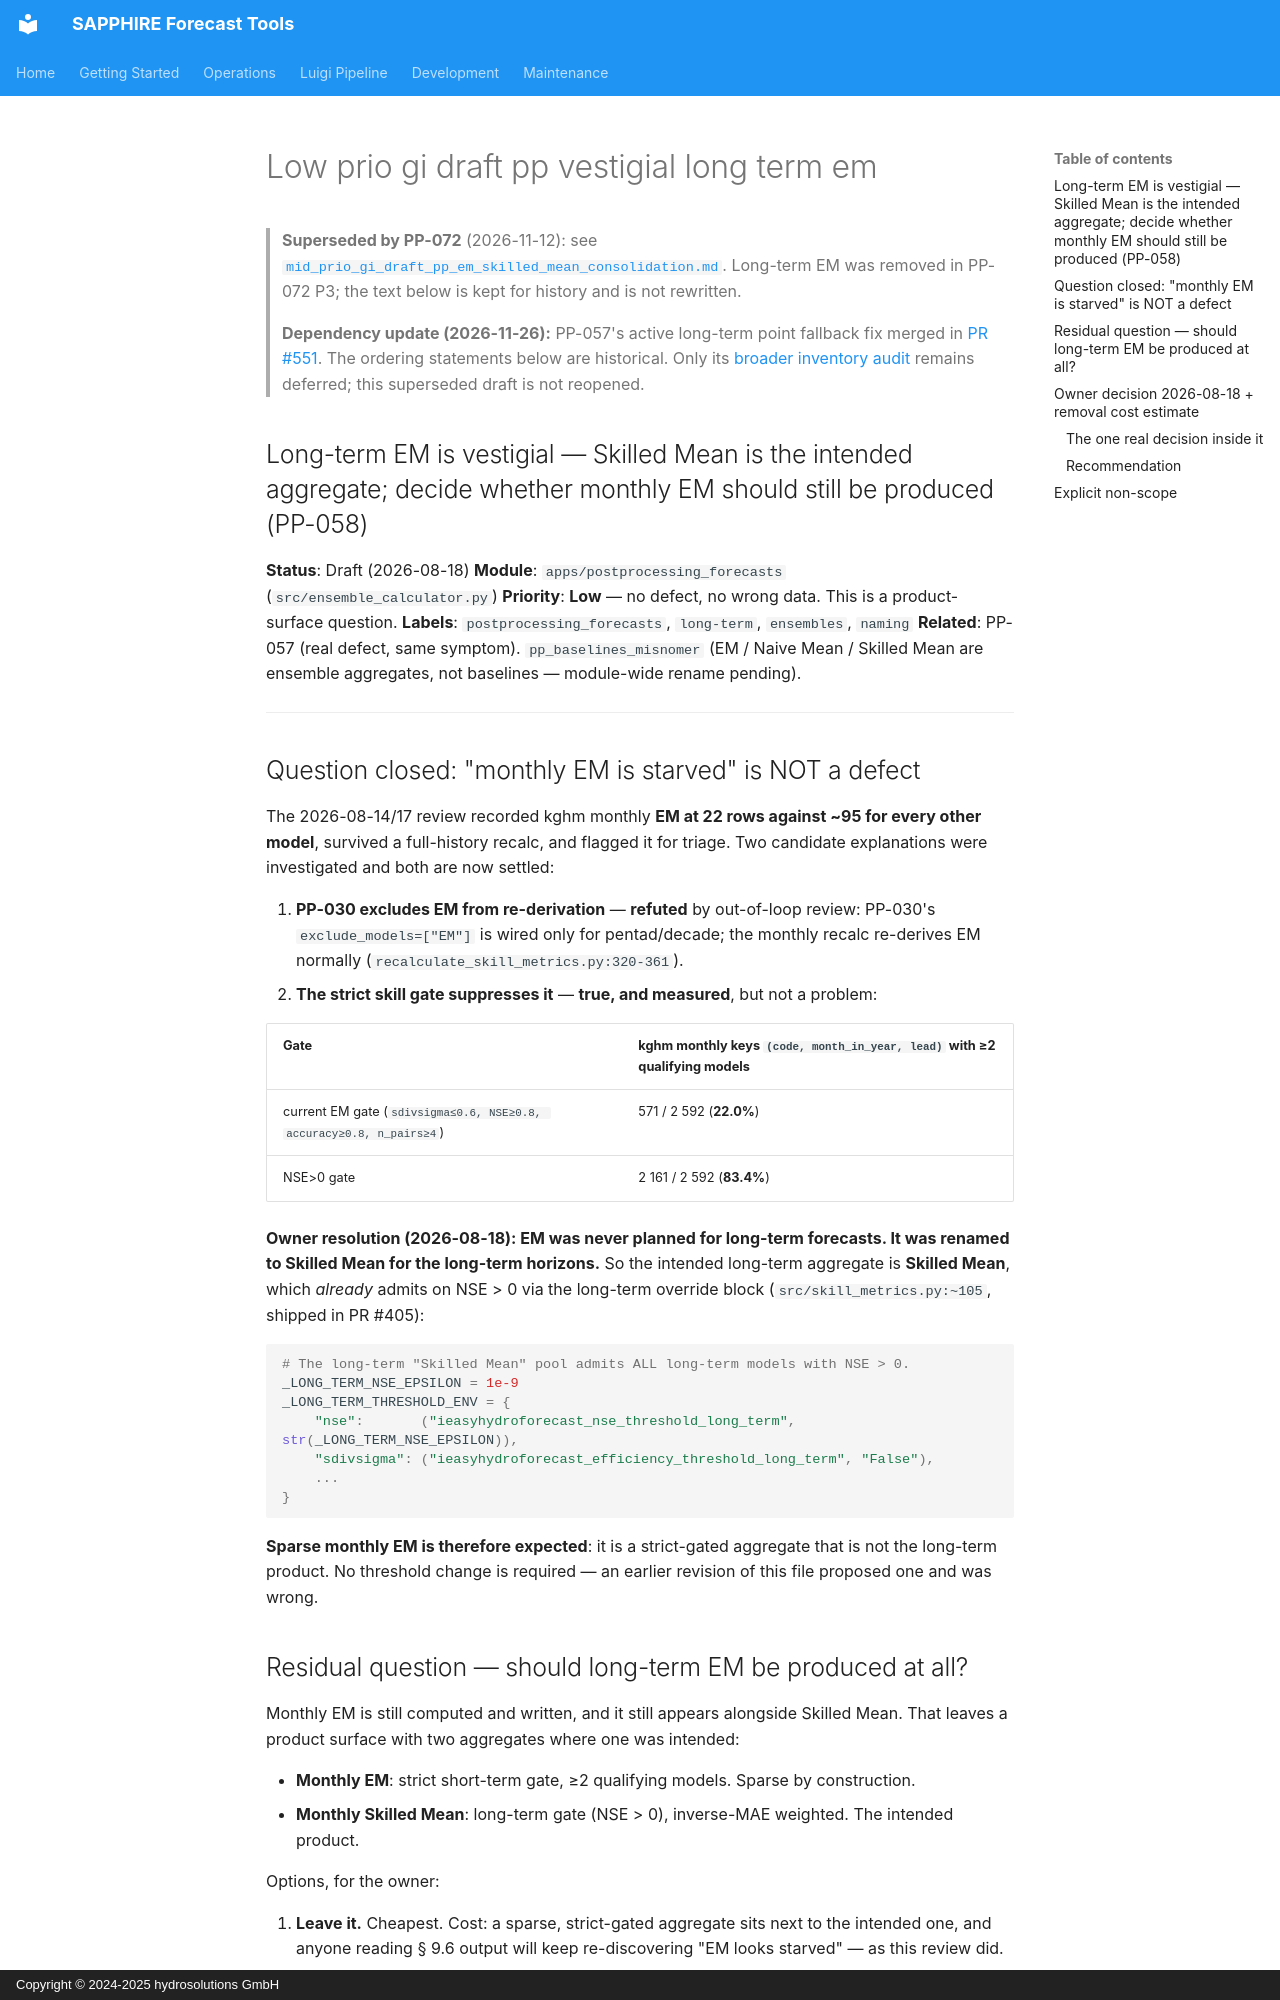

repository: hydrosolutions/SAPPHIRE_Forecast_Tools · page: plans/issues/low_prio_gi_draft_pp_vestigial_long_term_em/index.html · generator: mkdocs · copyright: Copyright © 2024-2025 hydrosolutions GmbH

> **Superseded by PP-072** (2026-11-12): see [`mid_prio_gi_draft_pp_em_skilled_mean_consolidation.md`](mid_prio_gi_draft_pp_em_skilled_mean_consolidation.md). Long-term EM was removed in PP-072 P3; the text below is kept for history and is not rewritten.

> **Dependency update (2026-11-26):** PP-057's active long-term point fallback
> fix merged in [PR #551](https://github.com/hydrosolutions/SAPPHIRE_Forecast_Tools/pull/551).
> The ordering statements below are historical. Only its
> [broader inventory audit](low_prio_gi_draft_pp_point_resolution_remaining_inventory.md)
> remains deferred; this superseded draft is not reopened.

## Long-term EM is vestigial — Skilled Mean is the intended aggregate; decide whether monthly EM should still be produced (PP-058)

**Status**: Draft (2026-08-18)
**Module**: `apps/postprocessing_forecasts` (`src/ensemble_calculator.py`)
**Priority**: **Low** — no defect, no wrong data. This is a product-surface question.
**Labels**: `postprocessing_forecasts`, `long-term`, `ensembles`, `naming`
**Related**: PP-057 (real defect, same symptom). `pp_baselines_misnomer` (EM / Naive Mean /
Skilled Mean are ensemble aggregates, not baselines — module-wide rename pending).

---

## Question closed: "monthly EM is starved" is NOT a defect

The 2026-08-14/17 review recorded kghm monthly **EM at 22 rows against ~95 for every other
model**, survived a full-history recalc, and flagged it for triage. Two candidate explanations
were investigated and both are now settled:

1. **PP-030 excludes EM from re-derivation** — **refuted** by out-of-loop review: PP-030's
   `exclude_models=["EM"]` is wired only for pentad/decade; the monthly recalc re-derives EM
   normally (`recalculate_skill_metrics.py:320-361`).
2. **The strict skill gate suppresses it** — **true, and measured**, but not a problem:

   | Gate | kghm monthly keys `(code, month_in_year, lead)` with ≥2 qualifying models |
   |---|---|
   | current EM gate (`sdivsigma≤0.6, NSE≥0.8, accuracy≥0.8, n_pairs≥4`) | 571 / 2 592 (**22.0%**) |
   | NSE>0 gate | 2 161 / 2 592 (**83.4%**) |

**Owner resolution (2026-08-18): EM was never planned for long-term forecasts. It was renamed
to Skilled Mean for the long-term horizons.** So the intended long-term aggregate is **Skilled
Mean**, which *already* admits on NSE > 0 via the long-term override block
(`src/skill_metrics.py:~105`, shipped in PR #405):

```python
# The long-term "Skilled Mean" pool admits ALL long-term models with NSE > 0.
_LONG_TERM_NSE_EPSILON = 1e-9
_LONG_TERM_THRESHOLD_ENV = {
    "nse":       ("ieasyhydroforecast_nse_threshold_long_term", str(_LONG_TERM_NSE_EPSILON)),
    "sdivsigma": ("ieasyhydroforecast_efficiency_threshold_long_term", "False"),
    ...
}
```

**Sparse monthly EM is therefore expected**: it is a strict-gated aggregate that is not the
long-term product. No threshold change is required — an earlier revision of this file proposed
one and was wrong.
